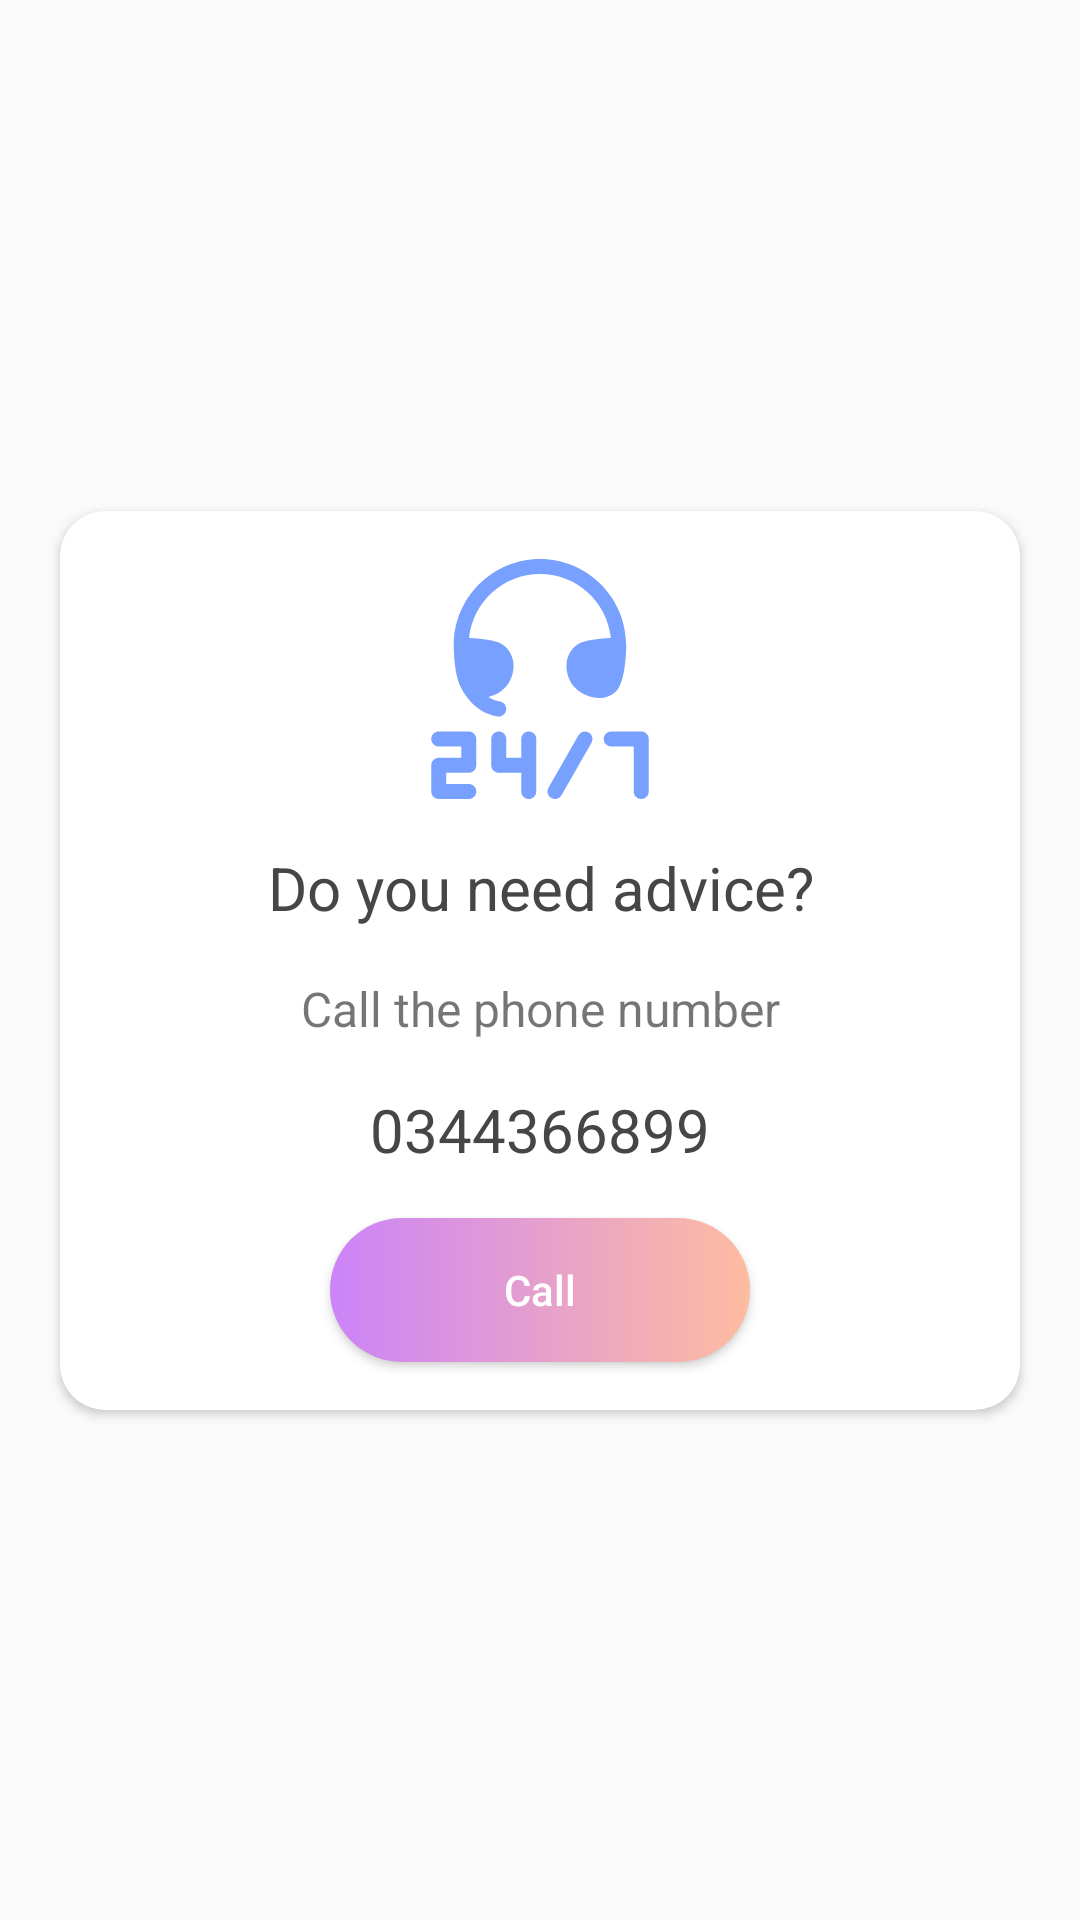

Reconstruct the res/layout file that produces this screen, plus the resources it refers to.
<!-- AndroidManifest.xml: application theme AppTheme -->
<!-- res/layout/dialog_support.xml -->
<?xml version="1.0" encoding="utf-8"?>
<androidx.constraintlayout.widget.ConstraintLayout xmlns:android="http://schemas.android.com/apk/res/android"
    xmlns:app="http://schemas.android.com/apk/res-auto"
    xmlns:tools="http://schemas.android.com/tools"
    android:layout_width="match_parent"
    android:layout_height="wrap_content"
    android:layout_gravity="center"
    android:layout_marginStart="@dimen/size_24dp"
    android:layout_marginEnd="@dimen/size_24dp"
    tools:ignore="UselessParent">

    <androidx.cardview.widget.CardView
        android:layout_width="@dimen/size_0dp"
        android:layout_height="wrap_content"
        android:layout_marginStart="@dimen/size_20sp"
        android:layout_marginEnd="@dimen/size_20sp"
        app:cardCornerRadius="@dimen/size_15dp"
        app:layout_constraintBottom_toBottomOf="parent"
        app:layout_constraintEnd_toEndOf="parent"
        app:layout_constraintStart_toStartOf="parent"
        app:layout_constraintTop_toTopOf="parent">

        <androidx.constraintlayout.widget.ConstraintLayout
            android:layout_width="match_parent"
            android:layout_height="wrap_content">

            <ImageView
                android:id="@+id/ivSupport"
                android:layout_width="@dimen/size_80dp"
                android:layout_height="@dimen/size_80dp"
                android:layout_marginTop="@dimen/size_16dp"
                android:src="@drawable/ic_support"
                app:layout_constraintEnd_toEndOf="parent"
                app:layout_constraintStart_toStartOf="parent"
                app:layout_constraintTop_toTopOf="parent" />

            <TextView
                android:id="@+id/tvTitleSupport"
                android:layout_width="@dimen/size_0dp"
                android:layout_height="wrap_content"
                android:layout_marginTop="@dimen/size_16dp"
                android:gravity="center_horizontal"
                android:text="@string/text_title_support"
                android:textColor="@color/colorText"
                android:textSize="@dimen/size_20sp"
                app:layout_constraintEnd_toEndOf="parent"
                app:layout_constraintStart_toStartOf="parent"
                app:layout_constraintTop_toBottomOf="@+id/ivSupport" />

            <TextView
                android:id="@+id/tvContentSupport"
                android:layout_width="@dimen/size_0dp"
                android:layout_height="wrap_content"
                android:layout_marginTop="@dimen/size_16dp"
                android:gravity="center_horizontal"
                android:text="@string/text_content_support"
                android:textSize="@dimen/size_16sp"
                app:layout_constraintEnd_toEndOf="parent"
                app:layout_constraintStart_toStartOf="parent"
                app:layout_constraintTop_toBottomOf="@+id/tvTitleSupport" />

            <TextView
                android:id="@+id/tvPhone"
                android:layout_width="wrap_content"
                android:layout_height="wrap_content"
                android:layout_marginTop="@dimen/size_16dp"
                android:text="@string/text_support_detail"
                android:textColor="@color/colorText"
                android:textSize="@dimen/size_20sp"
                app:layout_constraintEnd_toEndOf="parent"
                app:layout_constraintStart_toStartOf="parent"
                app:layout_constraintTop_toBottomOf="@+id/tvContentSupport" />

            <Button
                android:id="@+id/btnCall"
                android:layout_width="@dimen/size_140dp"
                android:layout_height="wrap_content"
                android:layout_marginTop="@dimen/size_16dp"
                android:layout_marginBottom="@dimen/size_16sp"
                android:background="@drawable/bg_btn_yes"
                android:text="@string/text_call"
                android:textAllCaps="false"
                android:textColor="@color/colorWhite"
                app:layout_constraintBottom_toBottomOf="parent"
                app:layout_constraintEnd_toEndOf="parent"
                app:layout_constraintStart_toStartOf="parent"
                app:layout_constraintTop_toBottomOf="@+id/tvPhone" />
        </androidx.constraintlayout.widget.ConstraintLayout>
    </androidx.cardview.widget.CardView>
</androidx.constraintlayout.widget.ConstraintLayout>
<!-- resources referenced by this layout -->
<resources>
  <color name="colorText">#464646</color>
  <color name="colorWhite">#FFFFFF</color>
  <dimen name="size_0dp">0dp</dimen>
  <dimen name="size_140dp">140dp</dimen>
  <dimen name="size_15dp">15dp</dimen>
  <dimen name="size_16dp">16dp</dimen>
  <dimen name="size_16sp">16sp</dimen>
  <dimen name="size_20sp">20sp</dimen>
  <dimen name="size_24dp">24dp</dimen>
  <dimen name="size_80dp">80dp</dimen>
  <!-- drawable bg_btn_yes (drawable) -->
  <?xml version="1.0" encoding="utf-8"?>
  <shape xmlns:android="http://schemas.android.com/apk/res/android"
      android:shape="rectangle">
  
      <gradient
          android:angle="0"
          android:endColor="#FEBCA0"
          android:startColor="#CC83F9" />
      <corners android:radius="@dimen/size_40dp" />
  
  </shape>
  <!-- drawable ic_support: vector/xml drawable (drawable, 2322 chars, omitted) -->
  <string name="text_call">Call</string>
  <string name="text_content_support">Call the phone number</string>
  <string name="text_support_detail" translatable="false">0344366899</string>
  <string name="text_title_support">Do you need advice?</string>
  <style name="AppTheme" parent="Theme.AppCompat.Light.NoActionBar">
          
          <item name="colorPrimary">@color/colorPrimary</item>
          <item name="colorPrimaryDark">@color/colorPrimaryDark</item>
          <item name="colorAccent">@color/colorAccent</item>
      </style>
  <dimen name="size_40dp">40dp</dimen>
  <color name="colorPrimary">#6200EE</color>
  <color name="colorPrimaryDark">#78A1FF</color>
  <color name="colorAccent">#03DAC5</color>
</resources>
